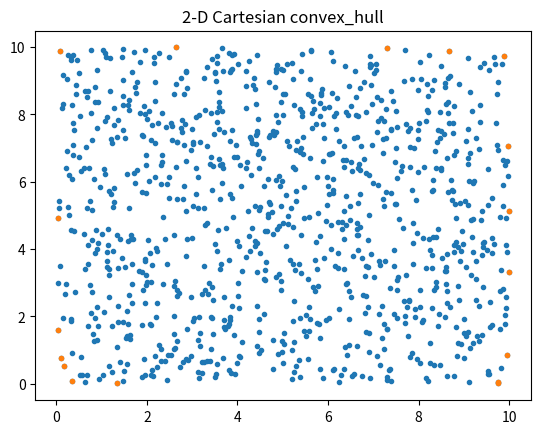

Reproduce this figure in Python.
#Quick-hull algorithm
import numpy as np
import random
import matplotlib.pyplot as plt

#distance line & point
'''
d = abs(ax1 + by1 + c)/sqrt(a**2+b**2)
line: ax+by+c = 0, point= (x1, y1)
line: if (x2, y2), (x3, y3) y - y2 = (y3-y2)/(x3-x2)*(x-x2)
according above: y = (y3-y2)/(x3-x2)*x -(y3-y2)/(x3-x2)*x2 + y2
(x3-x2)*y = (y3-y2)*x - (y3-y2)*x2 + (x3-x2)*y2
as result (y3-y2)*x - (x3-x2)*y - (y3-y2)*x2 + (x3-x2)*y2 == ax + by + c = 0

a = (y3-y2), b = - (x3-x2), c = - (y3-y2)*x2 + (x3-x2)*y2

if point is located left of line <0
   located right of line >0

'''

stack_hull = np.empty(0)
stack_hull = np.reshape(stack_hull, (0,2)) 
count = 0


def point_sort(point, num_input, direction):
    #print("point sorting")
    
    point_sorted = np.zeros([num_input,2], dtype = np.float32)

    if direction == "x":
    
        #print(point[:,:])
        #print(np.sort(point[:,0:1], axis=0))

        p_x_s = np.sort(point[:,0:1], axis=0)

        for i in range(num_input):
            for j in range(num_input):
                if p_x_s[i] == point[j,0]:
                    point_sorted[i,1] = point[j,1]

        point_sorted[:,0:1] = np.sort(point[:,0:1], axis=0)
        #print(point_sorted)
    
    elif direction == "y":
    
        print(point[:,:])
        #print(np.sort(point[:,0:1], axis=0))

        p_x_s = np.sort(point[:,1:2], axis=0)

        for i in range(num_input):
            for j in range(num_input):
                if p_x_s[i] == point[j,1]:
                    point_sorted[i,0] = point[j,0]

        point_sorted[:,1:2] = np.sort(point[:,1:2], axis=0)
        #print(point_sorted)
        
    #print("sorting complete")
        
    return point_sorted


def divide(P_left, P_right, point, num_input):
    
    global count
    
    upper = np.empty(0); lower = np.empty(0)
    upper = np.reshape(upper, (0,2)); lower = np.reshape(lower, (0,2))     

    #if (x2,y2) & (x3,y3)
    x2 = P_left[0,0]; y2 = P_left[0,1]
    x3 = P_right[0,0]; y3 = P_right[0,1]
    
    a = y3 - y2; b = -(x3-x2)
    c = -(y3-y2)*x2 + (x3-x2)*y2
    
    #ax + by + c = 0
    #a = (y3-y2), b = - (x3-x2), c = - (y3-y2)*x2 + (x3-x2)*y2
    for i in range(num_input): 
        if a*point[i,0]+b*point[i,1]+c <0:
            upper = np.append(upper, point[i:i+1,:], axis=0)
        elif a*point[i,0]+b*point[i,1]+c >0:
            lower = np.append(lower, point[i:i+1,:], axis=0)
            
        count = count+1
            
    upper = np.append(upper, P_left, axis=0); upper = np.append(upper, P_right, axis=0)
    lower = np.append(lower, P_left, axis=0); lower = np.append(lower, P_right, axis=0)
    
    return upper, lower


def find_max(P_left, P_right, d_point):
    
    global stack_hull, count
    
    d = np.zeros([len(d_point[:,0])], dtype = np.float32)
    
    x2 = P_left[0,0]; y2 = P_left[0,1]
    x3 = P_right[0,0]; y3 = P_right[0,1]
    
    a = y3 - y2; b = -(x3-x2)
    c = -(y3-y2)*x2 + (x3-x2)*y2 
    
    #print(d_point[0,1]) #check of divided_point coordinate
    
    for i in range(len(d_point[:,0])):
        d[i] = abs(a*d_point[i,0] + b*d_point[i,1] + c)/np.sqrt(a**2+b**2)
    
    #print(d)
    #print(np.max(d[:]))
    
    for i in range(len(d_point[:,0])):
        if np.max(d[:]) == d[i]:
            P_max = d_point[i:i+1,:]
            
        count = count+1
            
    stack_hull = np.append(stack_hull, P_max, axis=0)
    
    
    return P_max


    
def quick_hull_L(upper, num_input):
    
    global stack_hull, count
    
    count = count+1
    
    #만약 두개만 남으면 그 두개를 선택하면 됨
    #print(num_input)
    if num_input <=2:
        return None
    
    point_sorted_x = point_sort(upper, num_input, direction="x")
    
    #get left_most, Right_most
    P_left = point_sorted_x[0:1,:]
    #print(P_left)
    P_right = point_sorted_x[num_input-1:num_input,:]

    #Check of divide
    #print("upper"); print(upper.shape)
    #print("lower"); print(lower.shape)    
    
    if len(upper[:,0])==0:
        return None
    
    P_max = find_max(P_left, P_right, upper)
    #print("P_max")
    #print(P_max)
    

    left_u, _ = divide(P_left, P_max, upper, len(upper[:,0]))
    #print(left_u)
    #print(len(left_u[:,0]))
    quick_hull_L(left_u,len(left_u[:,0]))    

    _, right_u = divide(P_right,P_max, upper, len(upper[:,0]))  

    quick_hull_L(right_u,len(right_u[:,0]))
    


    return None


def quick_hull_R(lower, num_input):
    
    global stack_hull, count
    
    count = count+1
    
    #만약 두개만 남으면 그 두개를 선택하면 됨
    if num_input <=2:
        #print("pass")
        #print(stack_hull)
        return None
    
    
    #point sort - x-direction
    point_sorted_x = point_sort(lower, num_input, direction="x")
    
    #get left_most, Right_most
    P_left = point_sorted_x[0:1,:]
    #print(P_left)
    P_right = point_sorted_x[num_input-1:num_input,:]
    #print(P_right)
    

    #stack_hull = np.append(stack_hull, P_left, axis=0)
    #stack_hull = np.append(stack_hull, P_right, axis=0)
    
    #upper, lower = divide(P_left, P_right, point, num_input)
    #이게 계속 나눠지면서 문제가 
     
    
    if len(lower[:,0])==0:
        return None
    
    P_max = find_max(P_right, P_left,  lower)
    #print("P_max")
    #print(P_max)
    

    left_l, _ = divide(P_max,P_left,  lower, len(lower[:,0]))
    #print(left_u)
    #print(len(left_u[:,0]))
    quick_hull_R(left_l,len(left_l[:,0]))    

    
    _, right_l = divide(P_max, P_right,lower, len(lower[:,0]))  

    quick_hull_R(right_l,len(right_l[:,0]))


    return None



    
#---------------------- Random points -------------------------#
#nums of input
num_input = 1*10**3

np.random.seed(seed=500) #seed 결정해놓기
random.seed(500) #seed 결정해놓기

#x,y domain from 0 to 10 (x, y random_uniform from Gaussian distribution)
x = np.random.uniform(0,10,[num_input])
y = np.random.uniform(0,10,num_input)

#print(x)
#for random choice (from all points)
index = np.arange(num_input)
#random.shuffle(rand_array)

#define points memory
point = np.zeros([num_input,2], dtype = np.float32)

#x,y values to points
for i in range(num_input):
    point[i,0] = x[i]
    point[i,1] = y[i]
    
plt.title("2-D Cartesian full")
plt.plot(point[:,0],point[:,1],'.')
plt.grid()
plt.show()

    
point_m = point[:]
#sorted_1 = point_sort(point, num_input, direction="x") 
#print(sorted_1)

#point sort - x-direction
point_sorted_x = point_sort(point, num_input, direction="x")
    
#get left_most, Right_most
P_left = point_sorted_x[0:1,:]
#print(P_left)
P_right = point_sorted_x[num_input-1:num_input,:]
#print(P_right)
    
stack_hull = np.append(stack_hull, P_left, axis=0)
stack_hull = np.append(stack_hull, P_right, axis=0)
    
upper, lower = divide(P_left, P_right, point, num_input)


#quickhull
quick_hull_L(upper, len(upper[:,0]))
quick_hull_R(lower, len(lower[:,0]))
    
#sort point (reamin coupling)




#---------------------------------------------------------------#


plt.title("2-D Cartesian convex_hull")
plt.plot(stack_hull[:,0],stack_hull[:,1],'.')
plt.grid()
plt.show()


print(count)
